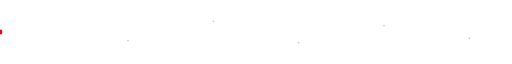
t = 0.00 s
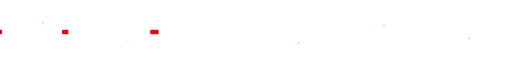
t = 0.90 s
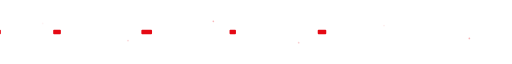
t = 1.85 s
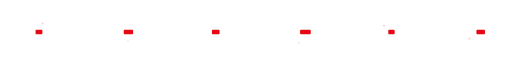
t = 2.75 s
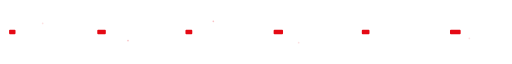
t = 3.60 s
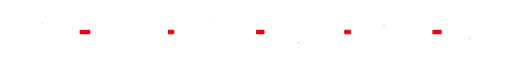
t = 4.50 s

The animated SVG that drew these frames (rendered in a browser with its animation timeline set to each time). Animation: 13 SMIL elements (animate=13); one cycle of 5.50 s, repeats indefinitely.

<svg xmlns="http://www.w3.org/2000/svg" viewBox="0 0 1200 100" preserveAspectRatio="xMidYMid meet">
  <defs>
    <linearGradient id="streamGradient" x1="0%" y1="0%" x2="100%" y2="0%">
      <stop offset="0%" style="stop-color:#e50914;stop-opacity:0" />
      <stop offset="20%" style="stop-color:#e50914;stop-opacity:1" />
      <stop offset="80%" style="stop-color:#ff6b6b;stop-opacity:1" />
      <stop offset="100%" style="stop-color:#e50914;stop-opacity:0" />
    </linearGradient>
  </defs>
  
  <!-- Main stream line -->
  <line x1="0" y1="50" x2="1200" y2="50" stroke="url(#streamGradient)" stroke-width="2">
    <animate attributeName="stroke-dasharray" values="0,1200;1200,0" dur="3s" repeatCount="indefinite"/>
  </line>
  
  <!-- Data packets -->
  <g fill="#e50914">
    <rect x="-20" y="45" width="20" height="10" rx="2">
      <animate attributeName="x" values="-20;1220" dur="3s" repeatCount="indefinite"/>
    </rect>
    <rect x="-20" y="45" width="15" height="10" rx="2">
      <animate attributeName="x" values="-20;1220" dur="3s" begin="0.5s" repeatCount="indefinite"/>
    </rect>
    <rect x="-20" y="45" width="25" height="10" rx="2">
      <animate attributeName="x" values="-20;1220" dur="3s" begin="1s" repeatCount="indefinite"/>
    </rect>
    <rect x="-20" y="45" width="18" height="10" rx="2">
      <animate attributeName="x" values="-20;1220" dur="3s" begin="1.5s" repeatCount="indefinite"/>
    </rect>
    <rect x="-20" y="45" width="22" height="10" rx="2">
      <animate attributeName="x" values="-20;1220" dur="3s" begin="2s" repeatCount="indefinite"/>
    </rect>
    <rect x="-20" y="45" width="16" height="10" rx="2">
      <animate attributeName="x" values="-20;1220" dur="3s" begin="2.5s" repeatCount="indefinite"/>
    </rect>
  </g>
  
  <!-- Background dots -->
  <g fill="rgba(229,9,20,0.3)">
    <circle cx="100" cy="30" r="2">
      <animate attributeName="opacity" values="0;1;0" dur="2s" repeatCount="indefinite"/>
    </circle>
    <circle cx="300" cy="70" r="2">
      <animate attributeName="opacity" values="0;1;0" dur="2s" begin="0.4s" repeatCount="indefinite"/>
    </circle>
    <circle cx="500" cy="25" r="2">
      <animate attributeName="opacity" values="0;1;0" dur="2s" begin="0.8s" repeatCount="indefinite"/>
    </circle>
    <circle cx="700" cy="75" r="2">
      <animate attributeName="opacity" values="0;1;0" dur="2s" begin="1.2s" repeatCount="indefinite"/>
    </circle>
    <circle cx="900" cy="35" r="2">
      <animate attributeName="opacity" values="0;1;0" dur="2s" begin="1.6s" repeatCount="indefinite"/>
    </circle>
    <circle cx="1100" cy="65" r="2">
      <animate attributeName="opacity" values="0;1;0" dur="2s" begin="2s" repeatCount="indefinite"/>
    </circle>
  </g>
</svg>
